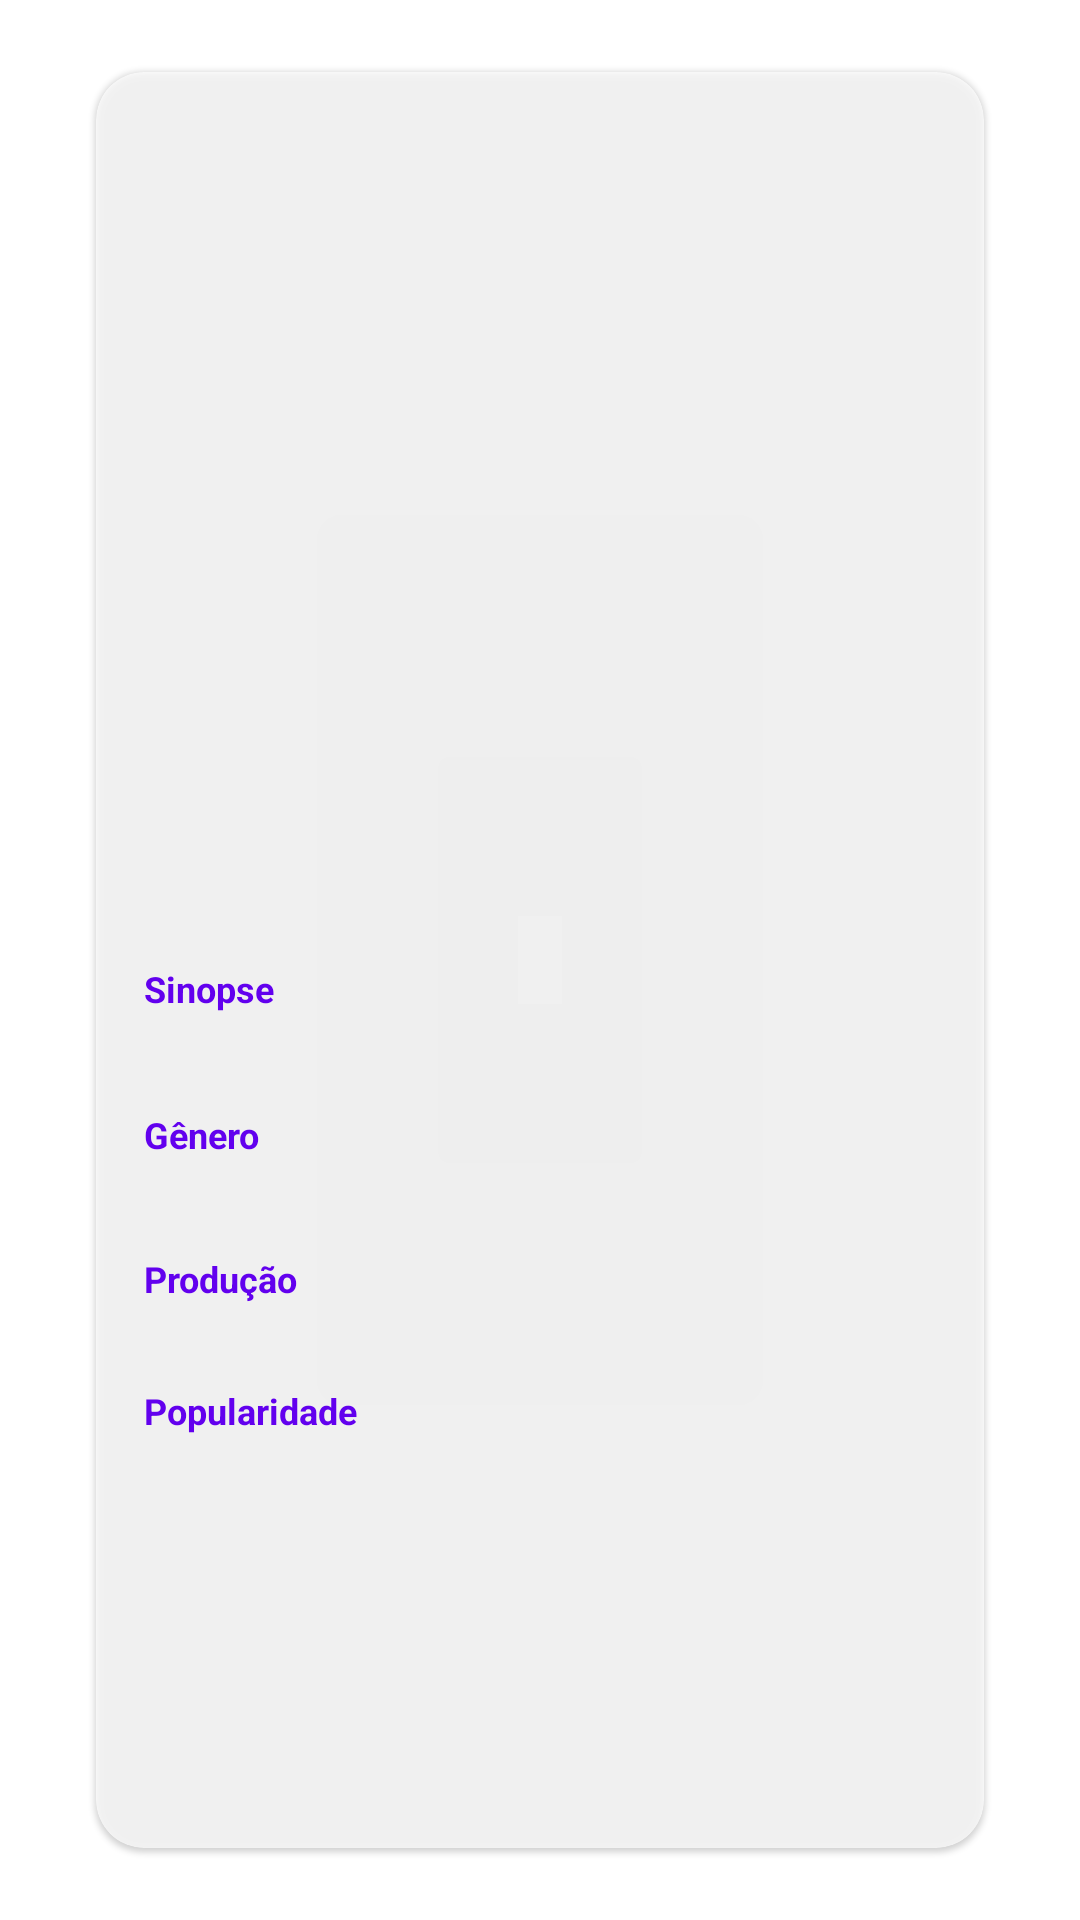

Android layout source for this screen:
<!-- AndroidManifest.xml: application theme Theme.TMDBMovies -->
<!-- res/layout/fragment_movie_detail.xml -->
<?xml version="1.0" encoding="utf-8"?>
<layout xmlns:android="http://schemas.android.com/apk/res/android"
    xmlns:app="http://schemas.android.com/apk/res-auto"
    xmlns:tools="http://schemas.android.com/tools">

    <data>

    </data>

    <androidx.constraintlayout.widget.ConstraintLayout
        android:layout_width="match_parent"
        android:layout_height="match_parent">

        <androidx.appcompat.widget.AppCompatImageView
            android:id="@+id/image_background"
            android:layout_width="0dp"
            android:layout_height="0dp"
            android:scaleType="centerCrop"
            app:layout_constraintBottom_toBottomOf="parent"
            app:layout_constraintEnd_toEndOf="parent"
            app:layout_constraintStart_toStartOf="parent"
            app:layout_constraintTop_toTopOf="parent"
            tools:src="@drawable/placeholder_blur" />

        <com.google.android.material.card.MaterialCardView
            android:id="@+id/card_frame"
            android:layout_width="0dp"
            android:layout_height="0dp"
            android:layout_marginStart="32dp"
            android:layout_marginTop="24dp"
            android:layout_marginEnd="32dp"
            android:layout_marginBottom="24dp"
            android:elevation="16dp"
            app:cardBackgroundColor="@color/white_transparent"
            app:cardCornerRadius="16dp"
            app:layout_constraintBottom_toBottomOf="parent"
            app:layout_constraintEnd_toEndOf="parent"
            app:layout_constraintStart_toStartOf="parent"
            app:layout_constraintTop_toTopOf="parent">

            <androidx.constraintlayout.widget.ConstraintLayout
                android:layout_width="match_parent"
                android:layout_height="match_parent">

                <androidx.appcompat.widget.AppCompatImageView
                    android:id="@+id/cover"
                    android:layout_width="150dp"
                    android:layout_height="0dp"
                    android:layout_marginTop="16dp"
                    android:scaleType="center"
                    app:layout_constraintDimensionRatio="H,2:3"
                    app:layout_constraintEnd_toEndOf="parent"
                    app:layout_constraintStart_toStartOf="parent"
                    app:layout_constraintTop_toTopOf="parent"
                    tools:src="@tools:sample/backgrounds/scenic" />

                <com.google.android.material.textview.MaterialTextView
                    android:id="@+id/label_title"
                    android:layout_width="0dp"
                    android:layout_height="wrap_content"
                    android:layout_margin="16dp"
                    android:layout_marginStart="16dp"
                    android:layout_marginEnd="16dp"
                    android:gravity="center"
                    android:textAlignment="gravity"
                    android:textColor="?attr/colorOnBackground"
                    android:textSize="24sp"
                    android:textStyle="bold"
                    app:layout_constraintEnd_toEndOf="parent"
                    app:layout_constraintHorizontal_bias="0.0"
                    app:layout_constraintStart_toStartOf="parent"
                    app:layout_constraintTop_toBottomOf="@+id/cover"
                    tools:text="Piratas do Caribe" />

                <com.google.android.material.textview.MaterialTextView
                    android:id="@+id/label_sinopse"
                    android:layout_width="0dp"
                    android:layout_height="wrap_content"
                    android:layout_marginStart="16dp"
                    android:layout_marginTop="8dp"
                    android:layout_marginEnd="16dp"
                    android:gravity="start"
                    android:text="@string/sinopse_label"
                    android:textAlignment="gravity"
                    android:textColor="?android:attr/colorEdgeEffect"
                    android:textSize="12sp"
                    android:textStyle="bold"
                    app:layout_constraintEnd_toEndOf="parent"
                    app:layout_constraintHorizontal_bias="0.0"
                    app:layout_constraintStart_toStartOf="parent"
                    app:layout_constraintTop_toBottomOf="@+id/label_title" />

                <com.google.android.material.textview.MaterialTextView
                    android:id="@+id/sinopse"
                    android:layout_width="0dp"
                    android:layout_height="wrap_content"
                    android:layout_marginHorizontal="16dp"
                    android:layout_marginStart="16dp"
                    android:layout_marginTop="8dp"
                    android:layout_marginEnd="16dp"
                    android:ellipsize="end"
                    android:gravity="bottom"
                    android:maxLines="11"
                    android:textAlignment="gravity"
                    android:textColor="?android:attr/textColorSecondary"
                    android:textSize="12sp"
                    app:layout_constraintEnd_toEndOf="parent"
                    app:layout_constraintHorizontal_bias="0.0"
                    app:layout_constraintStart_toStartOf="parent"
                    app:layout_constraintTop_toBottomOf="@+id/label_sinopse"
                    tools:text="@tools:sample/lorem/random[1]" />

                <com.google.android.material.textview.MaterialTextView
                    android:id="@+id/genres"
                    android:layout_width="0dp"
                    android:layout_height="wrap_content"
                    android:layout_marginHorizontal="16dp"
                    android:layout_marginStart="16dp"
                    android:layout_marginTop="8dp"
                    android:layout_marginEnd="16dp"
                    android:ellipsize="end"
                    android:gravity="bottom"
                    android:maxLines="1"
                    android:textAlignment="gravity"
                    android:textColor="?android:attr/textColorSecondary"
                    android:textSize="12sp"
                    app:layout_constraintEnd_toEndOf="parent"
                    app:layout_constraintHorizontal_bias="0.0"
                    app:layout_constraintStart_toStartOf="parent"
                    app:layout_constraintTop_toBottomOf="@+id/label_genres"
                    tools:text="Comédia | Documentário" />

                <com.google.android.material.textview.MaterialTextView
                    android:id="@+id/label_genres"
                    android:layout_width="0dp"
                    android:layout_height="wrap_content"
                    android:layout_marginStart="16dp"
                    android:layout_marginTop="8dp"
                    android:layout_marginEnd="16dp"
                    android:gravity="start"
                    android:textAlignment="gravity"
                    android:textColor="?android:attr/colorEdgeEffect"
                    android:textSize="12sp"
                    android:textStyle="bold"
                    android:text="@string/genre"
                    app:layout_constraintEnd_toEndOf="parent"
                    app:layout_constraintHorizontal_bias="0.0"
                    app:layout_constraintStart_toStartOf="parent"
                    app:layout_constraintTop_toBottomOf="@+id/sinopse" />

                <com.google.android.material.textview.MaterialTextView
                    android:id="@+id/label_companies"
                    android:layout_width="0dp"
                    android:layout_height="wrap_content"
                    android:layout_marginStart="16dp"
                    android:layout_marginTop="56dp"
                    android:layout_marginEnd="16dp"
                    android:gravity="start"
                    android:textAlignment="gravity"
                    android:textColor="?android:attr/colorEdgeEffect"
                    android:textSize="12sp"
                    android:textStyle="bold"
                    app:layout_constraintEnd_toEndOf="parent"
                    app:layout_constraintHorizontal_bias="0.0"
                    app:layout_constraintStart_toStartOf="parent"
                    app:layout_constraintTop_toBottomOf="@+id/sinopse"
                    android:text="@string/production" />

                <com.google.android.material.textview.MaterialTextView
                    android:id="@+id/companies"
                    android:layout_width="0dp"
                    android:layout_height="wrap_content"
                    android:layout_marginHorizontal="16dp"
                    android:layout_marginStart="16dp"
                    android:layout_marginTop="8dp"
                    android:layout_marginEnd="16dp"
                    android:ellipsize="end"
                    android:gravity="bottom"
                    android:maxLines="2"
                    android:textAlignment="gravity"
                    android:textColor="?android:attr/textColorSecondary"
                    android:textSize="12sp"
                    app:layout_constraintEnd_toEndOf="parent"
                    app:layout_constraintHorizontal_bias="0.0"
                    app:layout_constraintStart_toStartOf="parent"
                    app:layout_constraintTop_toBottomOf="@+id/label_companies"
                    tools:text="DC Entertainment, Warner Bros. Pictures, The Stone Quarry" />

                <com.google.android.material.textview.MaterialTextView
                    android:id="@+id/label_popularity"
                    android:layout_width="0dp"
                    android:layout_height="wrap_content"
                    android:layout_marginStart="16dp"
                    android:layout_marginTop="100dp"
                    android:layout_marginEnd="16dp"
                    android:gravity="start"
                    android:textAlignment="gravity"
                    android:textColor="?android:attr/colorEdgeEffect"
                    android:textSize="12sp"
                    android:textStyle="bold"
                    app:layout_constraintEnd_toEndOf="parent"
                    app:layout_constraintHorizontal_bias="0.0"
                    app:layout_constraintStart_toStartOf="parent"
                    app:layout_constraintTop_toBottomOf="@+id/sinopse"
                    android:text="@string/popularity" />

                <com.google.android.material.textview.MaterialTextView
                    android:id="@+id/popularity"
                    android:layout_width="0dp"
                    android:layout_height="wrap_content"
                    android:layout_marginHorizontal="16dp"
                    android:layout_marginStart="16dp"
                    android:layout_marginTop="56dp"
                    android:layout_marginEnd="16dp"
                    android:ellipsize="end"
                    android:gravity="bottom"
                    android:maxLines="2"
                    android:textAlignment="gravity"
                    android:textColor="?android:attr/textColorSecondary"
                    android:textSize="12sp"
                    app:layout_constraintEnd_toEndOf="parent"
                    app:layout_constraintHorizontal_bias="0.0"
                    app:layout_constraintStart_toStartOf="parent"
                    app:layout_constraintTop_toBottomOf="@+id/label_companies"
                    tools:text="Avaliado em 7.2/10, baseado em 2513 votos, desde o seu lançamento em 12/01/2021" />

            </androidx.constraintlayout.widget.ConstraintLayout>

        </com.google.android.material.card.MaterialCardView>

    </androidx.constraintlayout.widget.ConstraintLayout>
</layout>
<!-- resources referenced by this layout -->
<resources>
  <color name="white_transparent">#B3FFFFFF</color>
  <!-- drawable placeholder_blur: jpg bitmap (drawable, 22837 bytes) -->
  <string name="genre">Gênero</string>
  <string name="popularity">Popularidade</string>
  <string name="production">Produção</string>
  <string name="sinopse_label">Sinopse</string>
  <style name="Theme.TMDBMovies" parent="Theme.MaterialComponents.DayNight.DarkActionBar">
          
          <item name="colorPrimary">@color/purple_500</item>
          <item name="colorPrimaryVariant">@color/purple_700</item>
          <item name="colorOnPrimary">@color/white</item>
          
          <item name="colorSecondary">@color/teal_200</item>
          <item name="colorSecondaryVariant">@color/teal_700</item>
          <item name="colorOnSecondary">@color/black</item>
          
          <item name="android:statusBarColor" tools:targetApi="l">?attr/colorPrimaryVariant</item>
          <item name="fontFamily">@font/product_sans_regular</item>
          
      </style>
  <color name="purple_500">#FF6200EE</color>
  <color name="purple_700">#FF3700B3</color>
  <color name="white">#FFFFFFFF</color>
  <color name="teal_200">#FF03DAC5</color>
  <color name="teal_700">#FF018786</color>
  <color name="black">#FF000000</color>
</resources>
